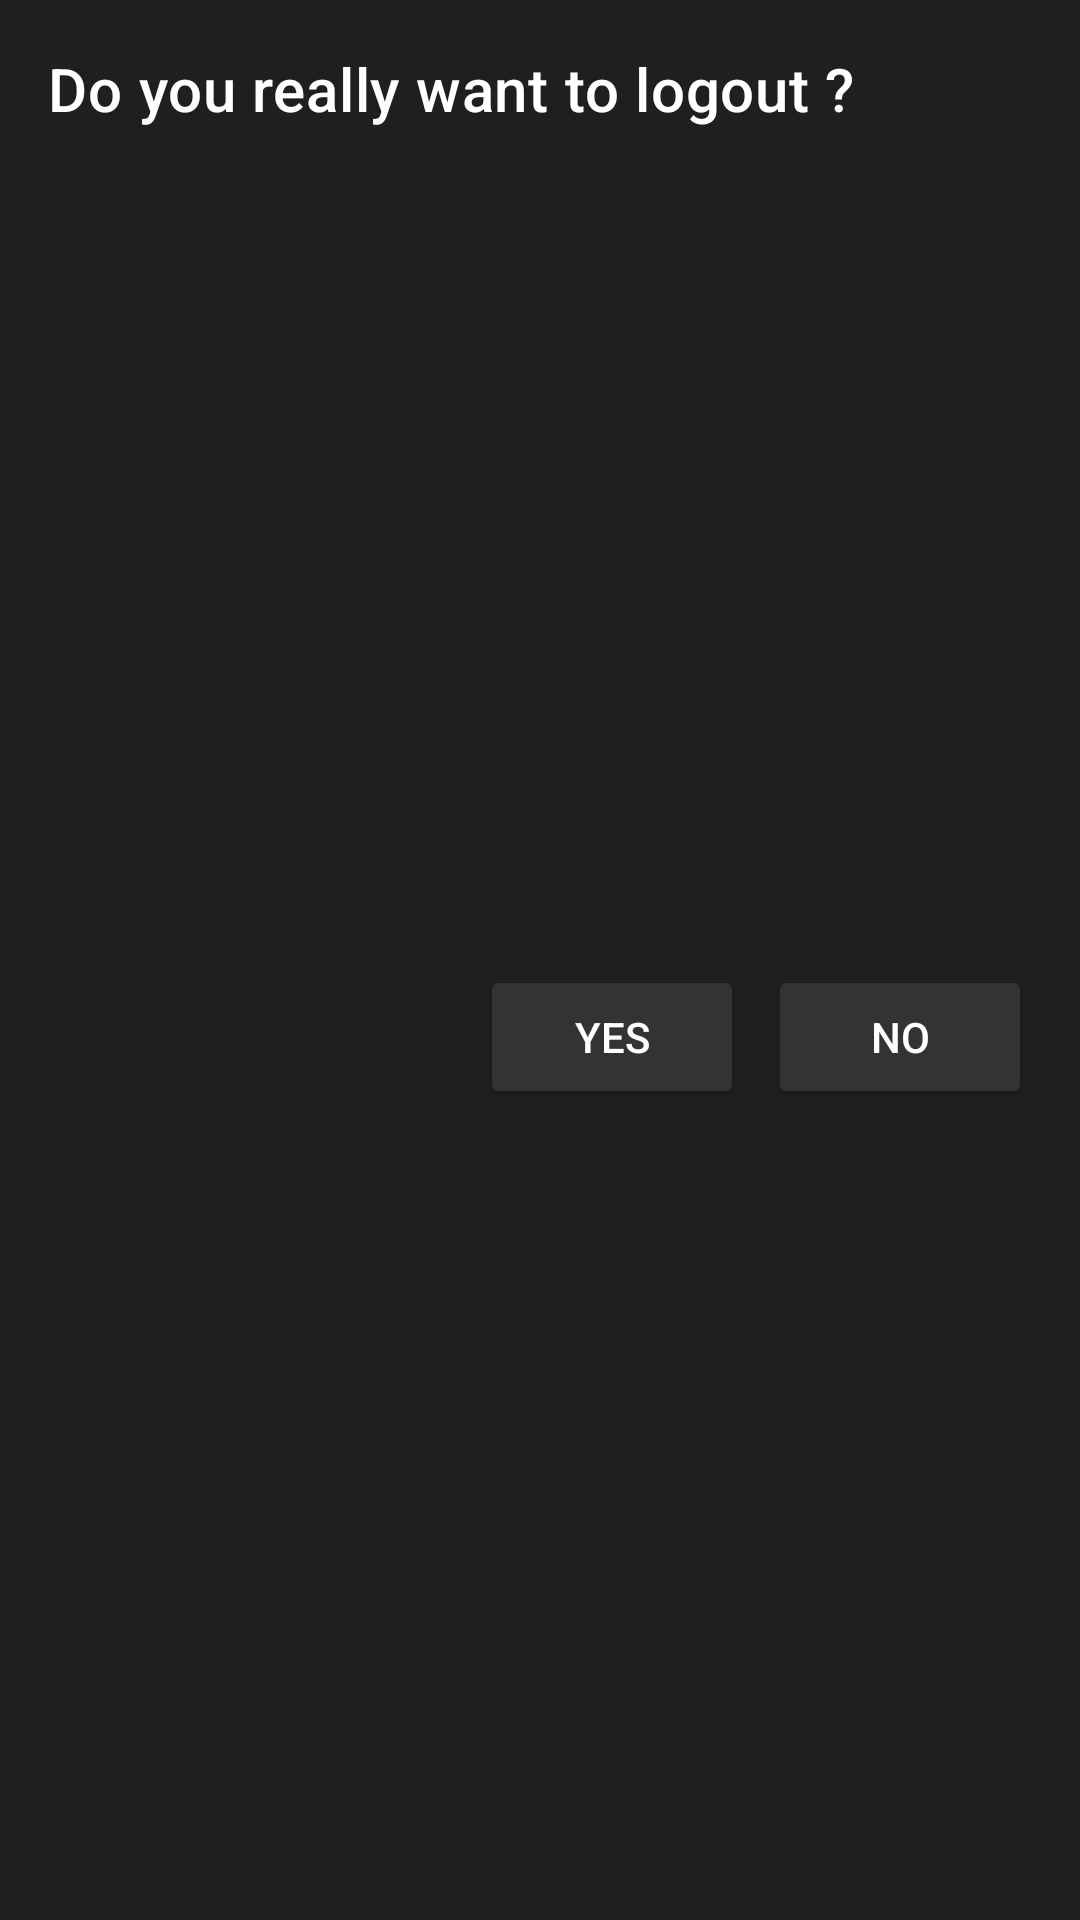

Layout XML and referenced resources for this Android screen:
<!-- AndroidManifest.xml: application theme AppTheme -->
<!-- res/layout/popout_logout.xml -->
<?xml version="1.0" encoding="utf-8"?>
<androidx.constraintlayout.widget.ConstraintLayout xmlns:android="http://schemas.android.com/apk/res/android"
    xmlns:app="http://schemas.android.com/apk/res-auto"
    xmlns:tools="http://schemas.android.com/tools"
    android:layout_width="match_parent"
    android:layout_height="wrap_content"
    android:background="@color/colorPrimary">

    <TextView
        android:id="@+id/confirmation_message"
        android:layout_width="wrap_content"
        android:layout_height="wrap_content"
        android:layout_marginStart="16dp"
        android:layout_marginTop="16dp"
        android:text="Do you really want to logout ?"
        android:textAppearance="@style/TextAppearance.MaterialComponents.Headline6"
        app:layout_constraintStart_toStartOf="parent"
        app:layout_constraintTop_toTopOf="parent" />

    <Button
        android:id="@+id/logout_yes_btn"
        android:layout_width="wrap_content"
        android:layout_height="wrap_content"
        android:layout_marginEnd="8dp"
        android:text="Yes"
        app:backgroundTint="@color/profileBtnColor"
        app:layout_constraintEnd_toStartOf="@+id/logout_no_btn"
        app:layout_constraintTop_toTopOf="@+id/logout_no_btn" />

    <Button
        android:id="@+id/logout_no_btn"
        android:layout_width="wrap_content"
        android:layout_height="wrap_content"
        android:layout_marginTop="24dp"
        android:layout_marginEnd="16dp"
        android:layout_marginBottom="16dp"
        app:backgroundTint="@color/profileBtnColor"
        android:text="No"
        app:layout_constraintBottom_toBottomOf="parent"
        app:layout_constraintEnd_toEndOf="parent"
        app:layout_constraintTop_toBottomOf="@+id/confirmation_message" />

</androidx.constraintlayout.widget.ConstraintLayout>
<!-- resources referenced by this layout -->
<resources>
  <color name="colorPrimary">#1F1F1F</color>
  <color name="profileBtnColor">#343333</color>
  <style name="AppTheme" parent="Theme.MaterialComponents.Light.NoActionBar">
          
          <item name="colorPrimary">@color/colorPrimary</item>
          <item name="colorPrimaryDark">@color/colorPrimaryDark</item>
          <item name="colorAccent">@color/colorAccent</item>
          <item name="android:textColor">@color/white</item>
      </style>
  <color name="colorPrimaryDark">#1F1F1F</color>
  <color name="colorAccent">#5D5D5D</color>
  <color name="white">#FFFFFF</color>
</resources>
